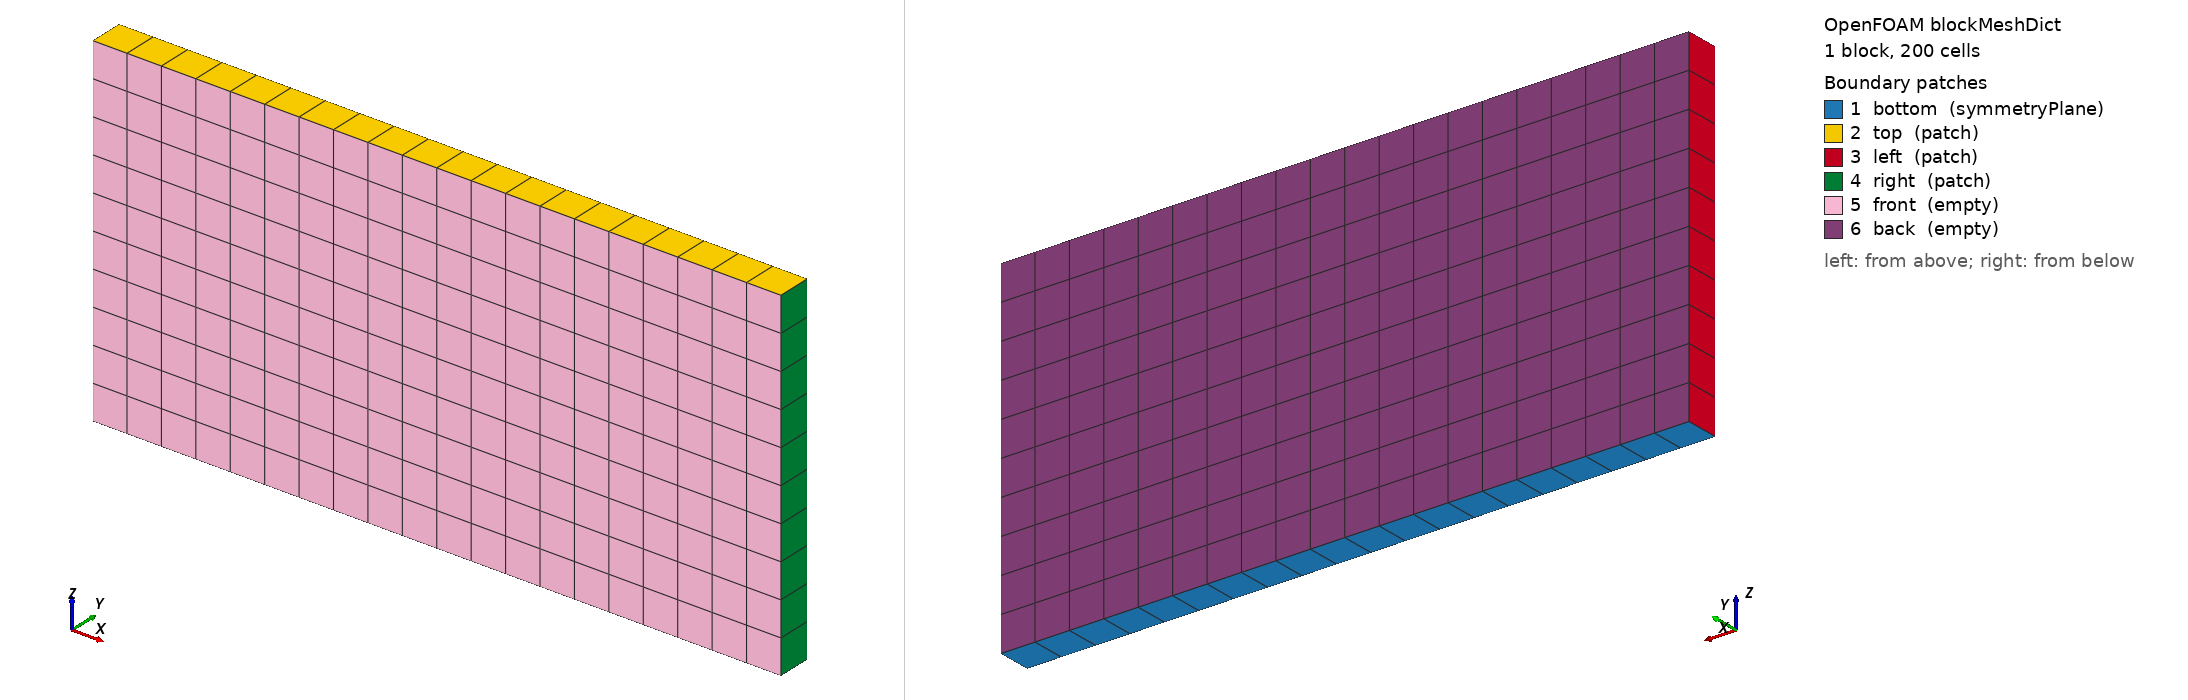

OpenFOAM case: the mesh blockMesh builds from blockMeshDict, 1 block(s), 200 cells. Boundary patches (legend numbers): 1 bottom (symmetryPlane), 2 top (patch), 3 left (patch), 4 right (patch), 5 front (empty), 6 back (empty). Left view from above one corner, right view from below the opposite corner. Boundary conditions: 2 field file(s) under 0/; 0 of 6 drawn patches have an entry in a shipped field file.

=== system/blockMeshDict ===
/*--------------------------------*- C++ -*----------------------------------*\
| =========                 |                                                 |
| \\      /  F ield         | OpenFOAM: The Open Source CFD Toolbox           |
|  \\    /   O peration     | Version:  2.4.0                                 |
|   \\  /    A nd           | Web:      www.OpenFOAM.org                      |
|    \\/     M anipulation  |                                                 |
\*---------------------------------------------------------------------------*/
FoamFile
{
    version     2.0;
    format      ascii;
    class       dictionary;
    object      blockMeshDict;
}
// * * * * * * * * * * * * * * * * * * * * * * * * * * * * * * * * * * * * * //


vertices
(
    ( -2.0  0.0   0.0)
    (  2.0  0.0   0.0)
    (  2.0  0.2  0.0)
    ( -2.0  0.2  0.0)
    ( -2.0  0.0   2.0)
    (  2.0  0.0   2.0)
    (  2.0  0.2  2.0)
    ( -2.0  0.2  2.0)
);

blocks
(
    hex (0 1 2 3 4 5 6 7) (20 1 10) simpleGrading (1 1 1)
);

edges
(

);

boundary
(
    bottom
    {
        type symmetryPlane;
        faces
        (
            (0 1 2 3)
        );
    }
    top
    {
        type patch;
        faces
        (
            (6 5 4 7)
        );
    }
    left
    {
        type patch;
        faces
        (
           (0 3 7 4) 
        );
    }
    right
    {
        type patch; 
        faces
        (
           (2 1 5 6) 
        );
    }
    front
    {
        type empty;
        faces
        (
            (1 0 4 5)
        );
    }
    back
    {
        type empty;
        faces
        (
            (3 2 6 7)
        );
    }
);

mergePatchPairs
(
);

// ************************************************************************* //


=== system/controlDict ===
/*--------------------------------*- C++ -*----------------------------------*\
| =========                 |                                                 |
| \\      /  F ield         | OpenFOAM: The Open Source CFD Toolbox           |
|  \\    /   O peration     | Version:  2.0.0                                 |
|   \\  /    A nd           | Web:      www.OpenFOAM.com                      |
|    \\/     M anipulation  |                                                 |
\*---------------------------------------------------------------------------*/
FoamFile
{
    version     2.0;
    format      ascii;
    class       dictionary;
    location    "system";
    object      controlDict;
}
// * * * * * * * * * * * * * * * * * * * * * * * * * * * * * * * * * * * * * //

application     sharpInterFoam;

startFrom       startTime;

startTime       0;

stopAt          endTime;

endTime         0.002;

deltaT          0.002;

writeControl    adjustableRunTime;

writeInterval   0.002;

purgeWrite      0;

writeFormat     ascii;

writePrecision  15;

writeCompression uncompressed;

timeFormat      general;

timePrecision   15;

runTimeModifiable yes;

adjustTimeStep  no;

maxCo           0.25;
maxAlphaCo      0.25;

maxDeltaT       1;

functions
{
   #includeFunc solverInfo

   alphaIntegral
   {
      type		volFieldValue;
      libs		("libfieldFunctionObjects.so");
      fields		(alpha.water);
      valueOutput	false;
      writeFields	false;
      source		all;
      operation		volIntegrate;
      writeControl	timeStep;
   }
}

// ************************************************************************* //
